Run: headless pygame with SDL's dummy video driver; simulated clock (each Clock.tick advances the game by its frame time, no real sleeping); random seed 0; keys injected as events and as key.get_pressed() state; no mouse input.
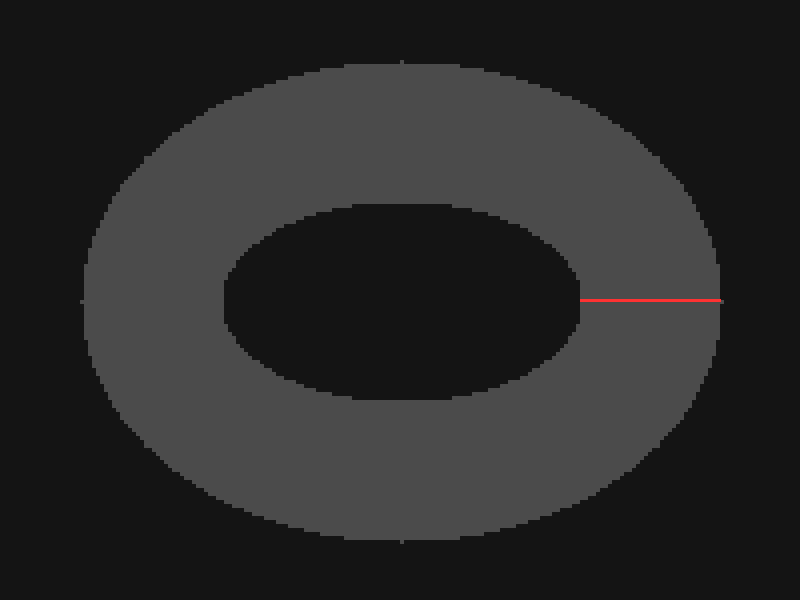
Frame 1 of 4 · flips 1–60 · no input
Frame 2 of 4 · flips 61–180 · tapped SPACE, RETURN · held RIGHT (→), D · screen unchanged from frame 1, image omitted
Frame 3 of 4 · flips 181–300 · held DOWN (↓), S · screen unchanged from frame 2, image omitted
Frame 4 of 4 · flips 301–420 · held LEFT (←), A, UP (↑), W · screen unchanged from frame 3, image omitted

The pygame program that drew these frames:

import math
import pygame

# Screen size
SCREEN_W = 800
SCREEN_H = 600

# Centre of the track
CX = 400
CY = 300

# Outer ellipse size
OUTER_A = 320
OUTER_B = 240

# Inner ellipse size
INNER_A = 180
INNER_B = 100


def on_track(px, py):
    # Move point to be relative to centre
    dx = px - CX
    dy = py - CY

    # Check ellipse equation for both ellipses
    outer = (dx / OUTER_A) ** 2 + (dy / OUTER_B) ** 2
    inner = (dx / INNER_A) ** 2 + (dy / INNER_B) ** 2

    # On track means inside outer but outside inner
    return outer <= 1.0 and inner >= 1.0


def track_progress(px, py):
    # Get angle of car relative to track centre
    dx = px - CX
    dy = py - CY
    angle = math.atan2(dy, dx)

    # Convert angle to a value between 0 and 1
    return (angle % (2 * math.pi)) / (2 * math.pi)


# Run visual test when this file is run directly
if __name__ == "__main__":
    pygame.init()
    screen = pygame.display.set_mode((SCREEN_W, SCREEN_H))
    pygame.display.set_caption("Track Test")
    clock = pygame.time.Clock()

    running = True
    while running:
        for event in pygame.event.get():
            if event.type == pygame.QUIT:
                running = False

        screen.fill((20, 20, 20))

        # Draw the track pixel by pixel
        for py in range(0, SCREEN_H, 4):
            for px in range(0, SCREEN_W, 4):
                if on_track(px, py):
                    pygame.draw.rect(screen, (75, 75, 75), (px, py, 4, 4))

        # Draw start line in red
        pygame.draw.line(screen, (255, 50, 50),
                         (CX + INNER_A, CY),
                         (CX + OUTER_A, CY), 3)

        pygame.display.flip()
        clock.tick(30)

    pygame.quit()
